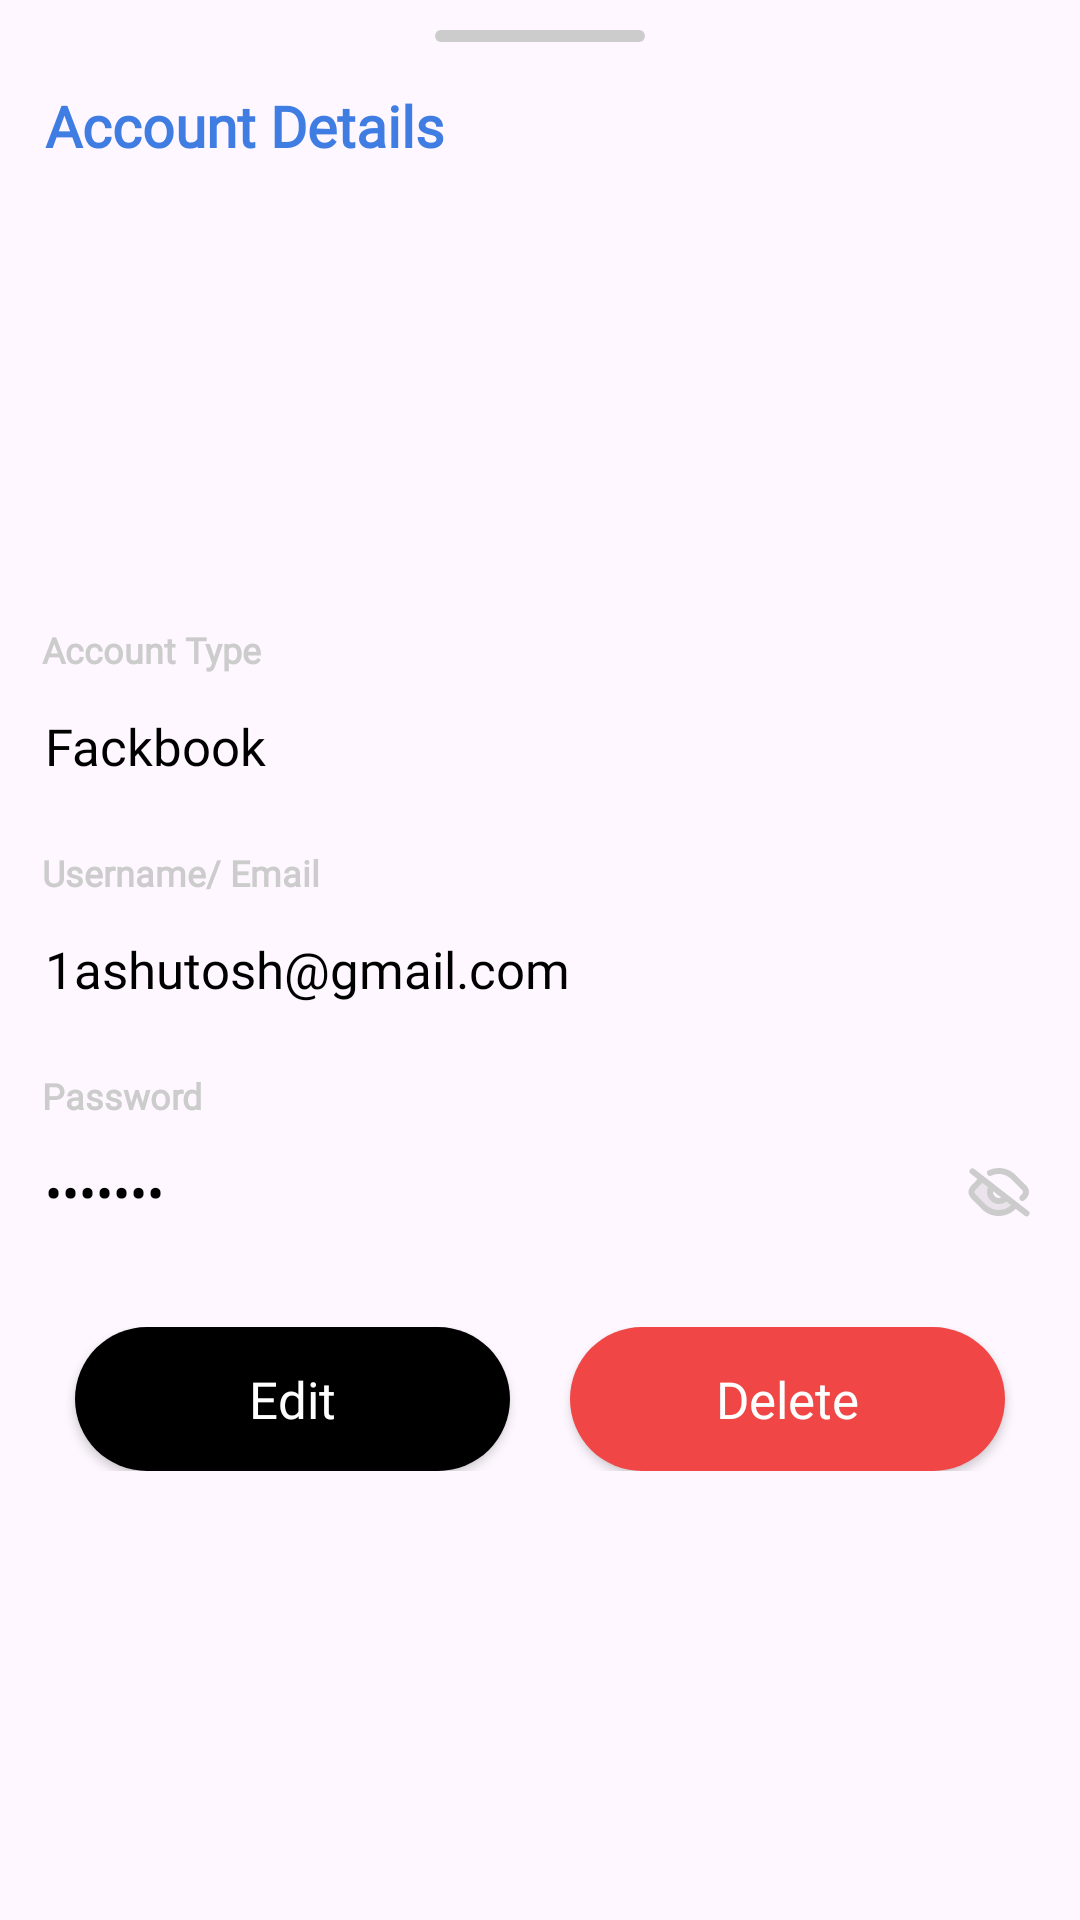

The Android layout XML behind this screen, and the referenced resources:
<!-- AndroidManifest.xml: application theme Theme.ChaintechNetworkTask -->
<!-- res/layout/fragment_account_details.xml -->
<?xml version="1.0" encoding="utf-8"?>
<androidx.constraintlayout.widget.ConstraintLayout xmlns:android="http://schemas.android.com/apk/res/android"
    xmlns:app="http://schemas.android.com/apk/res-auto"
    xmlns:tools="http://schemas.android.com/tools"
    android:layout_width="match_parent"
    android:layout_height="wrap_content"
    android:background="@android:color/transparent"

    tools:context=".View.Fragments.AccountDetailsFragment">

    <View
        android:id="@+id/view"
        android:layout_width="70dp"
        android:layout_height="4dp"
        android:padding="5dp"
        android:layout_margin="10dp"
        android:background="@drawable/back_shape"
        android:backgroundTint="@color/topHeadingColor"
        app:layout_constraintEnd_toEndOf="parent"
        app:layout_constraintStart_toStartOf="parent"
        app:layout_constraintTop_toTopOf="parent" />

    <TextView

        android:id="@+id/textView"
        android:layout_width="wrap_content"
        android:layout_height="wrap_content"
        android:layout_gravity="center"
        android:layout_margin="10dp"
        android:fontFamily="@font/poppins_bold"
        android:gravity="center"
        android:padding="5dp"
        android:text="@string/account_details"
        android:textColor="@color/appColor"
        android:textSize="19sp"
        android:textStyle="bold"
        app:layout_constraintStart_toStartOf="parent"
        app:layout_constraintTop_toBottomOf="@+id/view" />


    <LinearLayout
        android:id="@+id/linearLayout"
        android:layout_width="0dp"
        android:layout_height="wrap_content"
        android:layout_margin="10dp"
        android:orientation="vertical"
        app:layout_constraintBottom_toBottomOf="parent"
        app:layout_constraintEnd_toEndOf="parent"
        app:layout_constraintStart_toStartOf="parent"
        app:layout_constraintTop_toBottomOf="@+id/textView">


        <LinearLayout
            android:layout_width="match_parent"
            android:layout_height="wrap_content"
            android:orientation="vertical">

            <TextView
                android:layout_width="wrap_content"
                android:layout_height="wrap_content"
                android:fontFamily="@font/poppins"
                android:padding="4dp"
                android:text="@string/account_type"
                android:textColor="@color/topHeadingColor"
                android:textSize="12sp"
                android:textStyle="bold" />

            <EditText
                android:id="@+id/edAccountType"
                android:layout_width="match_parent"
                android:layout_height="wrap_content"
                android:background="@android:color/transparent"
                android:fontFamily="@font/poppins_bold"
                android:inputType="text"
                android:minHeight="40sp"
                android:padding="5dp"
                android:text="@string/fackbook"
                android:textColor="@color/black"
                android:textSize="17sp" />
        </LinearLayout>


        <LinearLayout
            android:layout_width="match_parent"
            android:layout_height="wrap_content"
            android:layout_marginTop="10dp"
            android:orientation="vertical">

            <TextView
                android:layout_width="wrap_content"
                android:layout_height="wrap_content"
                android:fontFamily="@font/poppins"
                android:padding="4dp"
                android:text="@string/username_email"
                android:textColor="#CCCCCC"
                android:textSize="12sp"
                android:textStyle="bold" />

            <EditText
                android:id="@+id/edAccountUserName_email"
                android:layout_width="match_parent"
                android:layout_height="wrap_content"
                android:background="@android:color/transparent"
                android:fontFamily="@font/poppins_bold"
                android:inputType="textEmailAddress"
                android:minHeight="40sp"
                android:padding="5dp"
                android:text="1ashutosh@gmail.com"
                android:textColor="@color/black"
                android:textSize="17sp" />
        </LinearLayout>


        <LinearLayout
            android:layout_width="match_parent"
            android:layout_height="wrap_content"
            android:layout_marginTop="10dp"
            android:orientation="vertical">

            <TextView
                android:layout_width="wrap_content"
                android:layout_height="wrap_content"
                android:fontFamily="@font/poppins"
                android:padding="4dp"
                android:text="Password"
                android:textColor="#CCCCCC"
                android:textSize="12sp"
                android:textStyle="bold" />

            <EditText
                android:id="@+id/edAccountPassword"
                android:layout_width="match_parent"
                android:layout_height="wrap_content"
                android:background="@android:color/transparent"
                android:drawableEnd="@drawable/eye_off_svgrepo_com"
                android:drawablePadding="5dp"
                android:fontFamily="@font/poppins_bold"
                android:inputType="textPassword"
                android:longClickable="false"
                android:minHeight="40sp"
                android:padding="5dp"
                android:text="*******"
                android:textColor="@color/black"
                android:textSize="17sp" />
        </LinearLayout>

        <LinearLayout
            android:layout_width="match_parent"
            android:layout_height="wrap_content"
            android:layout_marginTop="20dp"
            android:padding="5dp"
            android:gravity="center_vertical"

            android:orientation="horizontal">

            <androidx.appcompat.widget.AppCompatButton
                android:id="@+id/editBtn"
                android:layout_width="0dp"
                android:layout_height="wrap_content"
                android:layout_marginStart="10dp"

                android:layout_marginEnd="10dp"
                android:layout_weight="1"
                android:background="@drawable/btn_shape"
                android:backgroundTint="@color/black"
                android:fontFamily="@font/poppins_medium"
                android:gravity="center"
                android:text="@string/edit"
                android:textAllCaps="false"
                android:textColor="@color/white"
                android:textSize="17sp" />

            <androidx.appcompat.widget.AppCompatButton
                android:id="@+id/deleteBtn"
                android:layout_width="0dp"
                android:layout_height="wrap_content"
                android:layout_marginStart="10dp"

                android:layout_marginEnd="10dp"
                android:layout_weight="1"
                android:background="@drawable/btn_shape"
                android:backgroundTint="@color/red"
                android:fontFamily="@font/poppins_medium"
                android:gravity="center"
                android:text="@string/delete"
                android:textAllCaps="false"
                android:textColor="@color/white"
                android:textSize="17sp" />
        </LinearLayout>
    </LinearLayout>


</androidx.constraintlayout.widget.ConstraintLayout>
<!-- resources referenced by this layout -->
<resources>
  <color name="appColor">#3F7DE3</color>
  <color name="black">#FF000000</color>
  <color name="red">#F04646</color>
  <color name="topHeadingColor">#CCCCCC</color>
  <color name="white">#FFFFFFFF</color>
  <!-- drawable back_shape (drawable) -->
  <?xml version="1.0" encoding="utf-8"?>
  <shape xmlns:android="http://schemas.android.com/apk/res/android"
      android:shape="rectangle">
      <corners android:radius="10dp"/>
      <solid android:color="@color/appColor"/>
  
  
  </shape>
  <!-- drawable btn_shape (drawable) -->
  <?xml version="1.0" encoding="utf-8"?>
  <shape xmlns:android="http://schemas.android.com/apk/res/android"
      android:shape="rectangle">
      <corners android:radius="30dp"/>
      <solid android:color="@color/appColor"/>
  
  
  </shape>
  <!-- drawable eye_off_svgrepo_com: vector/xml drawable (drawable, 2404 chars, omitted) -->
  <string name="account_details">Account Details</string>
  <string name="account_type">Account Type</string>
  <string name="delete">Delete</string>
  <string name="edit">Edit</string>
  <string name="fackbook">Fackbook</string>
  <string name="username_email">Username/ Email</string>
  <style name="Theme.ChaintechNetworkTask" parent="Base.Theme.ChaintechNetworkTask" />
  <style name="Base.Theme.ChaintechNetworkTask" parent="Theme.Material3.DayNight.NoActionBar">
          
           <item name="colorPrimary">@color/appColor</item>
      </style>
</resources>
